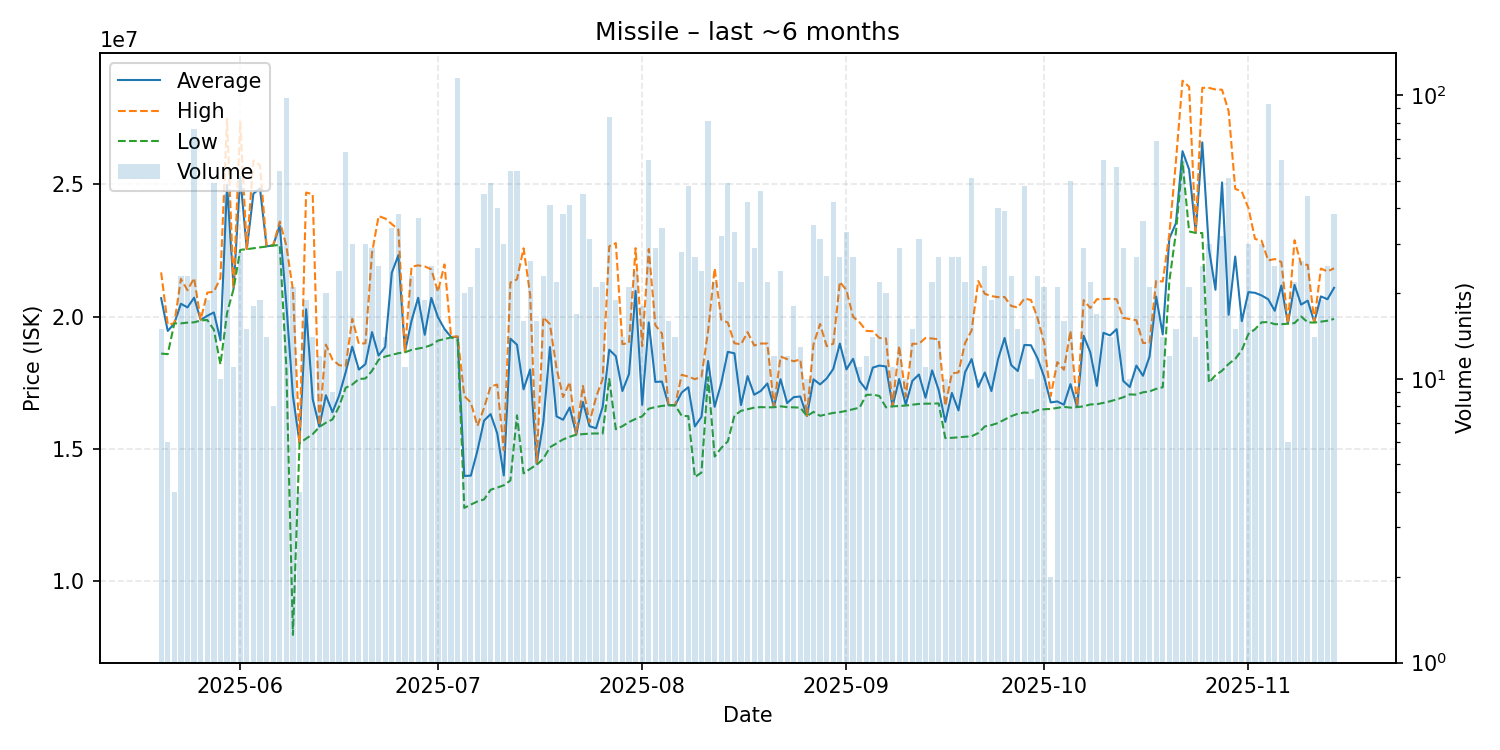

The file beside this chart, header and first rows:
date, average, highest, lowest, order_count, volume
2025-05-20, 20692000, 21665000, 18600000, 10, 15
2025-05-21, 19453333, 19700000, 18580000, 6, 6
2025-05-22, 19740000, 19740000, 19740000, 4, 4
2025-05-23, 20480435, 21420000, 19740000, 14, 23
2025-05-24, 20343913, 20990000, 19770000, 18, 23
2025-05-25, 20710132, 21450000, 19780000, 21, 76
2025-05-26, 19875000, 19880000, 19850000, 13, 16
2025-05-27, 20026316, 20900000, 19870000, 18, 19
2025-05-28, 20153061, 20940000, 19500000, 24, 49
2025-05-29, 19103000, 21450000, 18190000, 10, 10
2025-05-30, 24974667, 27460000, 20130000, 20, 45
2025-05-31, 21066364, 21075000, 21050000, 11, 11
2025-06-01, 25263571, 27350000, 22515000, 19, 28
2025-06-02, 22545333, 22550000, 22540000, 15, 15
2025-06-03, 24637778, 25890000, 22575000, 10, 18
2025-06-04, 24831579, 25710000, 22610000, 10, 19
2025-06-05, 22650714, 22660000, 22640000, 13, 14
2025-06-06, 22681250, 22690000, 22680000, 7, 8
2025-06-07, 23431852, 23585000, 22700000, 34, 54
2025-06-08, 20460694, 22670000, 18080000, 26, 98
2025-06-09, 17004095, 21000000, 7983000, 18, 21
2025-06-10, 15235000, 15240000, 15220000, 4, 4
2025-06-11, 20274211, 24680000, 15390000, 13, 19
2025-06-12, 16880000, 24615000, 15560000, 13, 14
2025-06-13, 15844167, 15900000, 15830000, 12, 12
2025-06-14, 17026000, 18940000, 15990000, 14, 20
2025-06-15, 16385556, 18370000, 16115000, 9, 9
2025-06-16, 17010000, 18165000, 16600000, 20, 24
2025-06-17, 17893810, 18120000, 17310000, 36, 63
2025-06-18, 18860333, 19910000, 17430000, 18, 30
2025-06-19, 17997273, 18970000, 17640000, 10, 11
2025-06-20, 18201000, 18990000, 17660000, 20, 30
2025-06-21, 19410345, 22400000, 17950000, 24, 29
2025-06-22, 18525200, 23790000, 18365000, 20, 25
2025-06-23, 18845714, 23700000, 18490000, 14, 14
2025-06-24, 21648924, 23490000, 18550000, 23, 34
2025-06-25, 22315000, 23280000, 18615000, 23, 38
2025-06-26, 18667273, 18690000, 18650000, 11, 11
2025-06-27, 19840435, 21880000, 18740000, 13, 23
2025-06-28, 20706757, 21930000, 18790000, 28, 37
2025-06-29, 19309474, 21890000, 18835000, 15, 19
2025-06-30, 20702000, 21780000, 18925000, 17, 25
2025-07-01, 19975714, 20935000, 19090000, 18, 21
2025-07-02, 19530000, 21965000, 19150000, 11, 15
2025-07-03, 19224286, 19230000, 19210000, 13, 14
2025-07-04, 19230000, 19250000, 19120000, 19, 115
2025-07-05, 13981000, 17000000, 12775000, 16, 20
2025-07-06, 13994286, 16750000, 12900000, 15, 21
2025-07-07, 14940345, 15870000, 13020000, 19, 29
2025-07-08, 16069556, 16550000, 13095000, 23, 45
2025-07-09, 16316531, 17360000, 13460000, 21, 49
2025-07-10, 15591250, 17430000, 13540000, 22, 40
2025-07-11, 14000667, 14950000, 13630000, 22, 30
2025-07-12, 19162778, 21280000, 13810000, 30, 54
2025-07-13, 18933519, 21400000, 16270000, 25, 54
2025-07-14, 17251250, 22575000, 14080000, 14, 16
2025-07-15, 18000385, 20820000, 14250000, 18, 26
2025-07-16, 14442500, 14470000, 14405000, 12, 16
2025-07-17, 16019130, 19970000, 14630000, 18, 23
2025-07-18, 18845366, 19710000, 15065000, 24, 41
... 119 more rows
